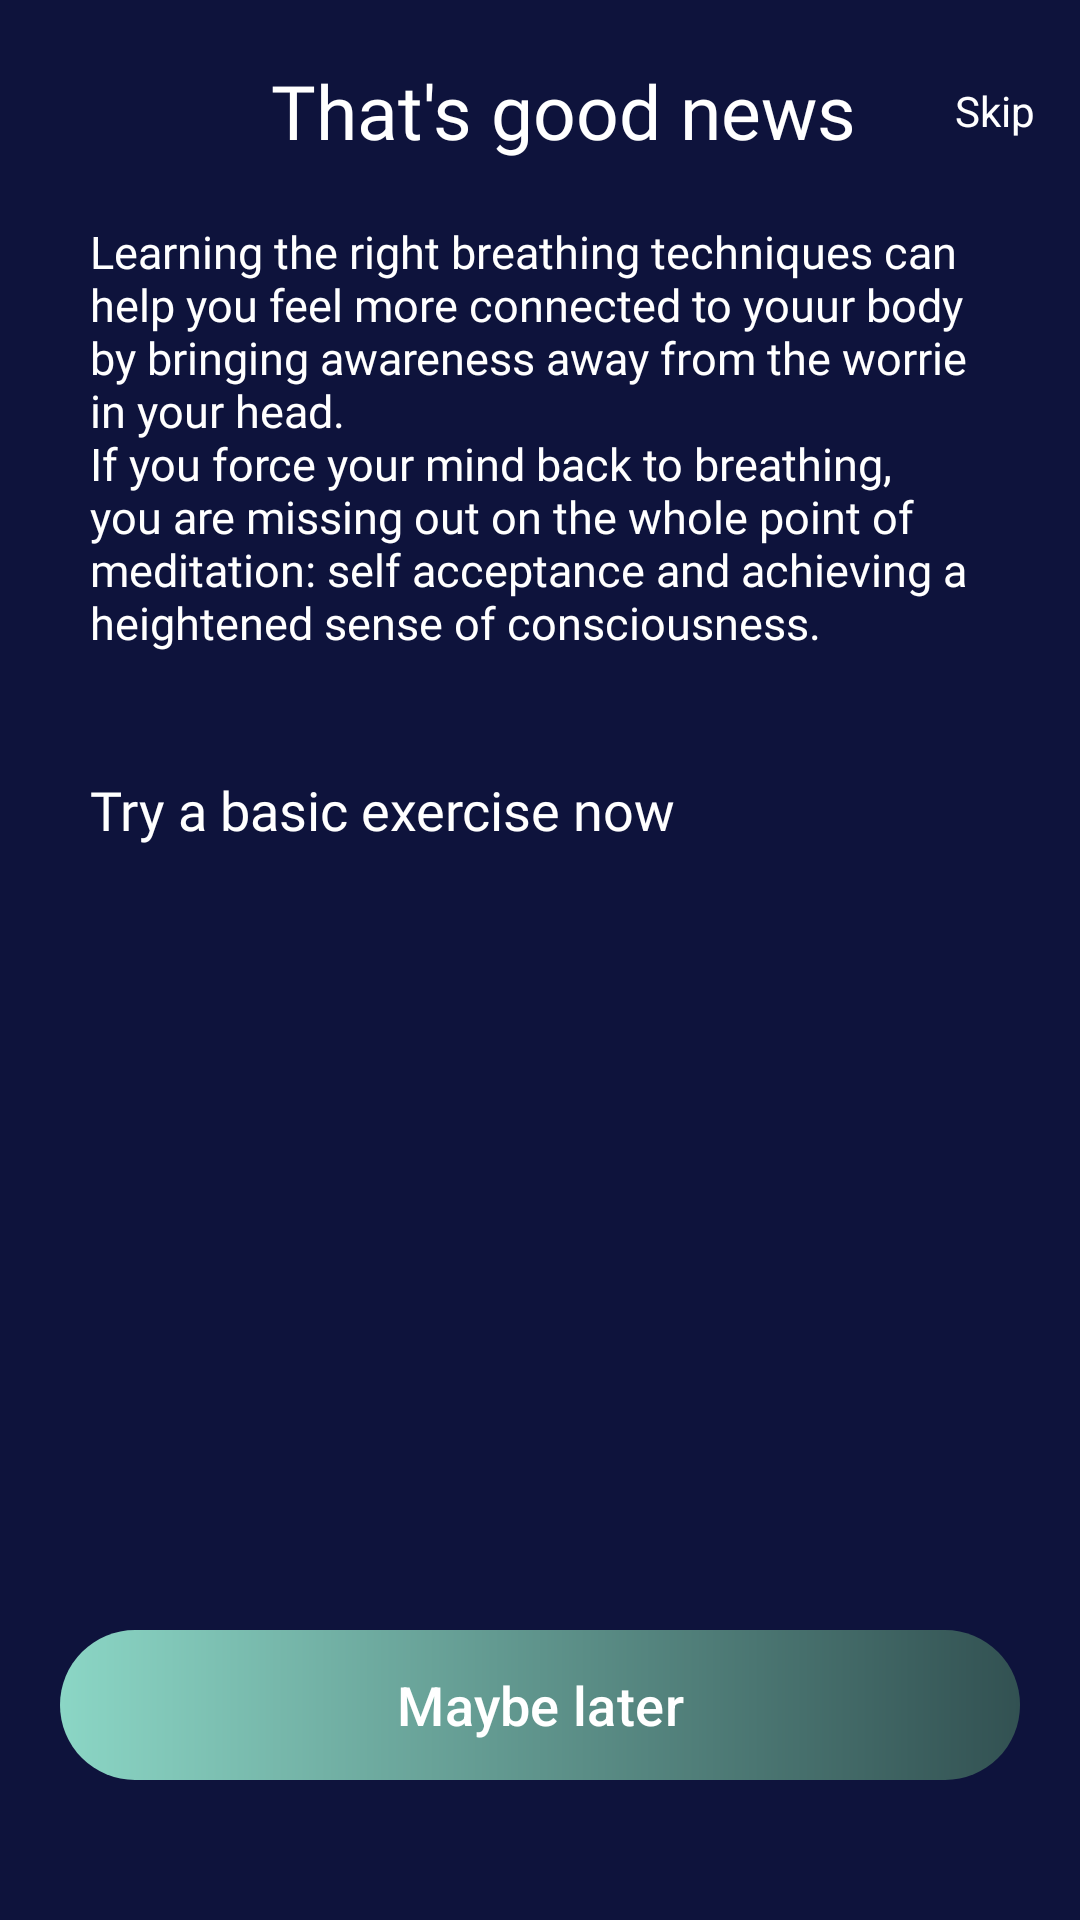

This screen was rendered from an Android layout file. Write that file and the resources it references.
<!-- AndroidManifest.xml: application theme Theme.MindfullnessApp -->
<!-- res/layout/fragment_options_suggestion.xml -->
<?xml version="1.0" encoding="utf-8"?>
<androidx.core.widget.NestedScrollView xmlns:android="http://schemas.android.com/apk/res/android"
    xmlns:app="http://schemas.android.com/apk/res-auto"
    android:layout_width="match_parent"
    android:layout_height="match_parent"
    android:fillViewport="true">

    <androidx.constraintlayout.widget.ConstraintLayout
        android:id="@+id/parentView"
        android:layout_width="match_parent"
        android:layout_height="match_parent"
        android:background="@color/accent">

        <TextView
            android:id="@+id/page_title"
            android:layout_width="wrap_content"
            android:layout_height="wrap_content"
            android:layout_marginStart="@dimen/_15dp"
            android:layout_marginTop="@dimen/_20dp"
            android:fontFamily="@font/poppins_bold"
            android:maxLines="2"
            android:text="@string/thats_good"
            android:textAlignment="center"
            android:textColor="@color/white"
            android:textSize="@dimen/_25sp"
            app:layout_constraintEnd_toEndOf="parent"
            app:layout_constraintStart_toStartOf="parent"
            app:layout_constraintTop_toTopOf="parent" />

        <TextView
            android:id="@+id/btn_skip"
            android:layout_width="wrap_content"
            android:layout_height="wrap_content"
            android:layout_marginEnd="@dimen/_15dp"
            android:text="@string/skip"
            android:textColor="@color/white"
            app:layout_constraintBottom_toBottomOf="@+id/page_title"
            app:layout_constraintEnd_toEndOf="parent"
            app:layout_constraintTop_toTopOf="@+id/page_title" />

        <TextView
            android:id="@+id/page_description"
            android:layout_width="match_parent"
            android:layout_height="wrap_content"
            android:layout_marginStart="@dimen/_20dp"
            android:layout_marginEnd="@dimen/_20dp"
            android:layout_marginTop="@dimen/_10dp"
            android:fontFamily="@font/poppins"
            android:padding="@dimen/_10dp"
            android:text="@string/option_suggestion_sample"
            android:textColor="@color/white"
            android:textSize="@dimen/_15sp"
            app:layout_constraintEnd_toEndOf="parent"
            app:layout_constraintStart_toStartOf="parent"
            app:layout_constraintTop_toBottomOf="@+id/page_title" />

        <TextView
            android:id="@+id/exercise_suggestion"
            android:layout_width="match_parent"
            android:layout_height="wrap_content"
            android:layout_marginStart="@dimen/_20dp"
            android:layout_marginTop="@dimen/_20dp"
            android:fontFamily="@font/poppins_bold"
            android:padding="@dimen/_10dp"
            android:text="@string/try_basic"
            android:textColor="@color/white"
            android:textSize="@dimen/_18sp"
            app:layout_constraintEnd_toEndOf="parent"
            app:layout_constraintStart_toStartOf="parent"
            app:layout_constraintTop_toBottomOf="@+id/page_description" />

        <androidx.recyclerview.widget.RecyclerView
            android:id="@+id/meditation_card_rv"
            android:layout_width="match_parent"
            android:layout_height="wrap_content"
            android:layout_marginStart="@dimen/_20dp"
            android:layout_marginTop="@dimen/_10dp"
            android:layout_marginEnd="@dimen/_20dp"
            app:layout_constraintEnd_toEndOf="parent"
            app:layout_constraintStart_toStartOf="parent"
            app:layout_constraintTop_toBottomOf="@+id/exercise_suggestion" />

        <com.google.android.material.button.MaterialButton
            android:id="@+id/btnGetStarted"
            android:layout_width="match_parent"
            android:layout_height="@dimen/_50dp"
            android:layout_marginStart="@dimen/_20dp"
            android:layout_marginEnd="@dimen/_20dp"
            android:layout_marginBottom="@dimen/_20dp"
            android:background="@drawable/linear_green"
            android:text="@string/maybe_later"
            android:textAlignment="center"
            android:textAllCaps="false"
            android:textColor="@android:color/white"
            android:textSize="@dimen/_18sp"
            android:theme="@style/MyMaterialButtonStyle"
            app:layout_constraintVertical_bias="0.9"
            app:backgroundTint="@null"
            app:cornerRadius="@dimen/_50dp"
            app:layout_constraintTop_toBottomOf="@+id/meditation_card_rv"
            app:layout_constraintBottom_toBottomOf="parent"
            app:layout_constraintEnd_toEndOf="parent"
            app:layout_constraintStart_toStartOf="parent" />

    </androidx.constraintlayout.widget.ConstraintLayout>
</androidx.core.widget.NestedScrollView>
<!-- resources referenced by this layout -->
<resources>
  <color name="accent">#0E133C</color>
  <color name="white">#FFFFFFFF</color>
  <dimen name="_10dp">10dp</dimen>
  <dimen name="_15dp">15dp</dimen>
  <dimen name="_15sp">15sp</dimen>
  <dimen name="_18sp">18sp</dimen>
  <dimen name="_20dp">20dp</dimen>
  <dimen name="_25sp">25sp</dimen>
  <dimen name="_50dp">50dp</dimen>
  <!-- drawable linear_green (drawable) -->
  <?xml version="1.0" encoding="utf-8"?>
  <shape xmlns:android="http://schemas.android.com/apk/res/android">
      <gradient
          android:angle="360"
          android:endColor="#325152"
          android:startColor="#8bd6c5" />
  
      <corners android:radius="@dimen/_50dp"/>
  </shape>
  <string name="maybe_later">Maybe later</string>
  <string name="option_suggestion_sample">Learning the right breathing techniques can help you feel more connected to youur body by bringing awareness away from the worrie in your head.\nIf you force your mind back to breathing, you are missing out on the whole point of meditation: self acceptance and achieving a heightened sense of consciousness.</string>
  <string name="skip">Skip</string>
  <string name="thats_good">That\'s good news</string>
  <string name="try_basic">Try a basic exercise now</string>
  <style name="MyMaterialButtonStyle" parent="Widget.MaterialComponents.Button">
          <item name="shapeAppearanceOverlay">@style/ShapeAppearanceOverlay.MyApp.Button.CornerRounded</item>
      </style>
  <style name="Theme.MindfullnessApp" parent="Theme.Material3.Light.NoActionBar">
          
          <item name="colorPrimary">@color/accent</item>
          <item name="colorPrimaryVariant">@color/accent</item>
          <item name="colorOnPrimary">@color/accent</item>
          
          <item name="colorSecondary">@color/accent</item>
          <item name="colorSecondaryVariant">@color/accent</item>
          <item name="colorOnSecondary">@color/accent</item>
          
          <item name="android:statusBarColor">?attr/colorPrimaryVariant</item>
          <item name="android:windowTranslucentStatus">true</item>
          
      </style>
  <style name="ShapeAppearanceOverlay.MyApp.Button.CornerRounded" parent="">
          <item name="cornerSize">16dp</item>
      </style>
</resources>
